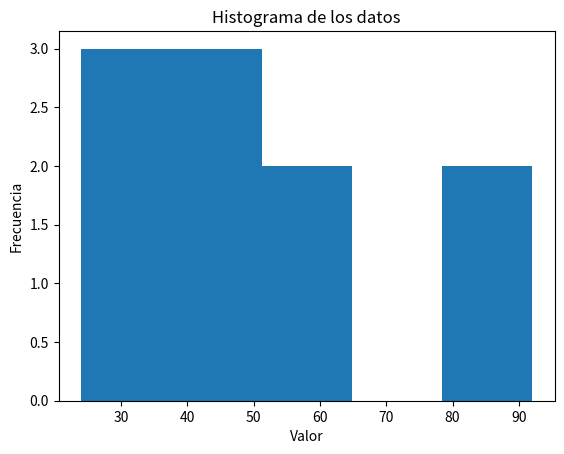
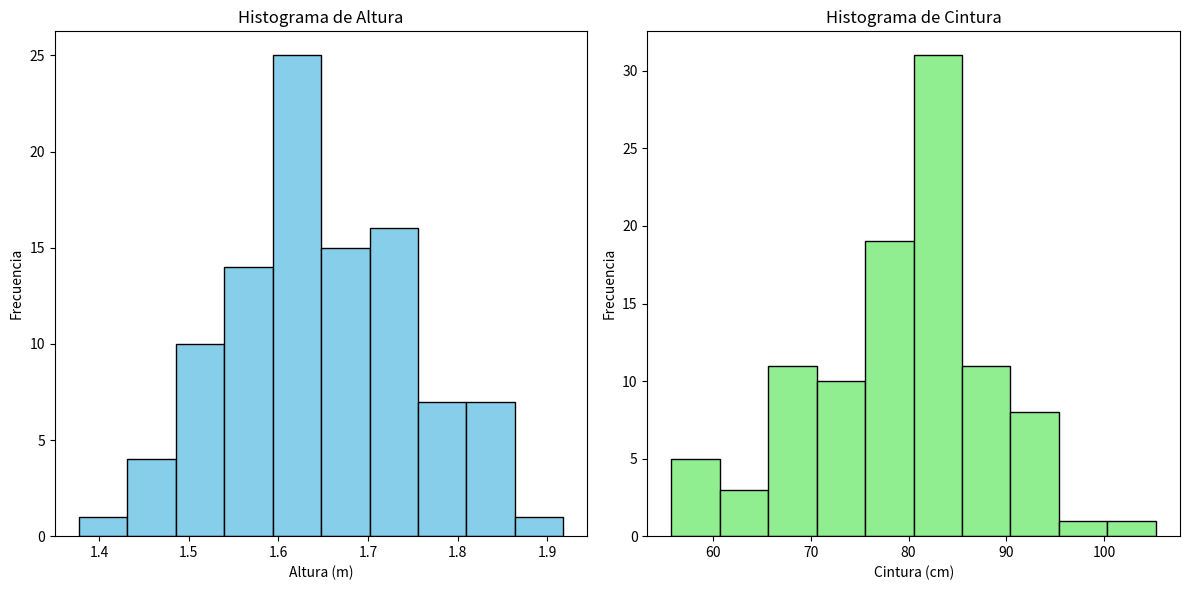

Recreate these plots in Python, in order.
# -*- coding: utf-8 -*-
"""Estadística.ipynb

Automatically generated by Colab.

Original file is located at
    https://colab.research.google.com/drive/1THMFp5YNGFFIeWTjG1GWNGQXm_E_H05B
"""

import numpy as np

# Datos de ejemplo
data = np.random.randint(0, 100, 10)  # 10 valores aleatorios entre 0 y 100
print(f"Datos: {np.sort(data)}")  # Ordenado para observar los percentiles

# Media
mean = np.mean(data)
print(f"Media: {mean}")

# Mediana
median = np.median(data)
print(f"Mediana: {median}")

# Desviación estándar
std_dev = np.std(data)
print(f"Desviación estándar: {std_dev}")

# Varianza
variance = np.var(data)
print(f"Varianza: {variance}")

# Máximo y mínimo
max_val = np.max(data)
min_val = np.min(data)
print(f"Máximo: {max_val}, Mínimo: {min_val}")

# Percentiles
percentile_25 = np.percentile(data, 25)
percentile_75 = np.percentile(data, 75)
print(f"Percentil 25: {percentile_25}, Percentil 75: {percentile_75}")

# Correlación (ejemplo con dos conjuntos de datos)
data2 = np.random.randint(0, 100, 10)
correlation = np.corrcoef(data, data2)
print(f"Correlación: \n{correlation}")

# Histograma (requiere matplotlib)
import matplotlib.pyplot as plt
plt.hist(data, bins=5)  # bins define el número de barras en el histograma
plt.xlabel("Valor")
plt.ylabel("Frecuencia")
plt.title("Histograma de los datos")
plt.show()

# Ahora ejemplos de estadística con array de numpy de dos dimensiones

# Datos de ejemplo en un array de dos dimensiones (matriz)
data_2d = np.array([[1, 2, 3],
                   [4, 5, 6],
                   [7, 8, 9]])

# Media de todos los elementos
mean_all = np.mean(data_2d)
print(f"Media de todos los elementos: {mean_all}")

# Media por columnas
mean_cols = np.mean(data_2d, axis=0)
print(f"Media por columnas: {mean_cols}")

# Media por filas
mean_rows = np.mean(data_2d, axis=1)
print(f"Media por filas: {mean_rows}")

# Desviación estándar por columnas
std_cols = np.std(data_2d, axis=0)
print(f"Desviación estándar por columnas: {std_cols}")

# Varianza por filas
var_rows = np.var(data_2d, axis=1)
print(f"Varianza por filas: {var_rows}")


# Máximo y mínimo por columnas
max_cols = np.max(data_2d, axis=0)
min_cols = np.min(data_2d, axis=0)
print(f"Máximo por columnas: {max_cols}, Mínimo por columnas: {min_cols}")

# Percentiles por filas (percentil 50 = mediana)
percentile_50_rows = np.percentile(data_2d, 50, axis=1)
print(f"Percentil 50 (mediana) por filas: {percentile_50_rows}")

# Correlacion entre columnas (primera y segunda columna)
correlation = np.corrcoef(data_2d[:, 0], data_2d[:, 1])
print(f"Correlación entre la primera y segunda columna: \n{correlation}")

# Array de numpy de 2 dimensiones donde la primera columna represente la altura
# de las personas en México y la segunda representa la medida de su cintura

import numpy as np

# Generar datos aleatorios para altura y cintura
altura = np.random.normal(loc=1.65, scale=0.1, size=100)  # Altura en metros (media 1.65, desviación estándar 0.1)
cintura = np.random.normal(loc=80, scale=10, size=100)  # Cintura en cm (media 80, desviación estándar 10)

# Crear el array de NumPy de dos dimensiones
datos_mexico = np.column_stack((altura, cintura))

# Estadísticas básicas para la altura
mean_altura = np.mean(altura)
std_altura = np.std(altura)
var_altura = np.var(altura)
max_altura = np.max(altura)
min_altura = np.min(altura)
percentile_25_altura = np.percentile(altura, 25)
percentile_50_altura = np.percentile(altura, 50)
percentile_75_altura = np.percentile(altura, 75)

# Estadísticas básicas para la cintura
mean_cintura = np.mean(cintura)
std_cintura = np.std(cintura)
var_cintura = np.var(cintura)
max_cintura = np.max(cintura)
min_cintura = np.min(cintura)
percentile_25_cintura = np.percentile(cintura, 25)
percentile_50_cintura = np.percentile(cintura, 50)
percentile_75_cintura = np.percentile(cintura, 75)

# Imprimir estadísticas para la altura
print("Estadísticas de Altura:")
print(f"Media: {mean_altura}")
print(f"Desviación estándar: {std_altura}")
print(f"Varianza: {var_altura}")
print(f"Máximo: {max_altura}, Mínimo: {min_altura}")
print(f"Percentiles 25, 50, 75: {percentile_25_altura}, {percentile_50_altura}, {percentile_75_altura}")

# Imprimir estadísticas para la cintura
print("\nEstadísticas de Cintura:")
print(f"Media: {mean_cintura}")
print(f"Desviación estándar: {std_cintura}")
print(f"Varianza: {var_cintura}")
print(f"Máximo: {max_cintura}, Mínimo: {min_cintura}")
print(f"Percentiles 25, 50, 75: {percentile_25_cintura}, {percentile_50_cintura}, {percentile_75_cintura}")

# Generar histogramas para altura y cintura
plt.figure(figsize=(12, 6))

# Histograma de la altura
plt.subplot(1, 2, 1)
plt.hist(altura, bins=10, color='skyblue', edgecolor='black')
plt.title("Histograma de Altura")
plt.xlabel("Altura (m)")
plt.ylabel("Frecuencia")

# Histograma de la cintura
plt.subplot(1, 2, 2)
plt.hist(cintura, bins=10, color='lightgreen', edgecolor='black')
plt.title("Histograma de Cintura")
plt.xlabel("Cintura (cm)")
plt.ylabel("Frecuencia")

# Mostrar gráficos
plt.tight_layout()
plt.show()

"""# Analice los datos_mexico utilizando estadística básica y genere un histograma para la altura y otro para la cintura"""
